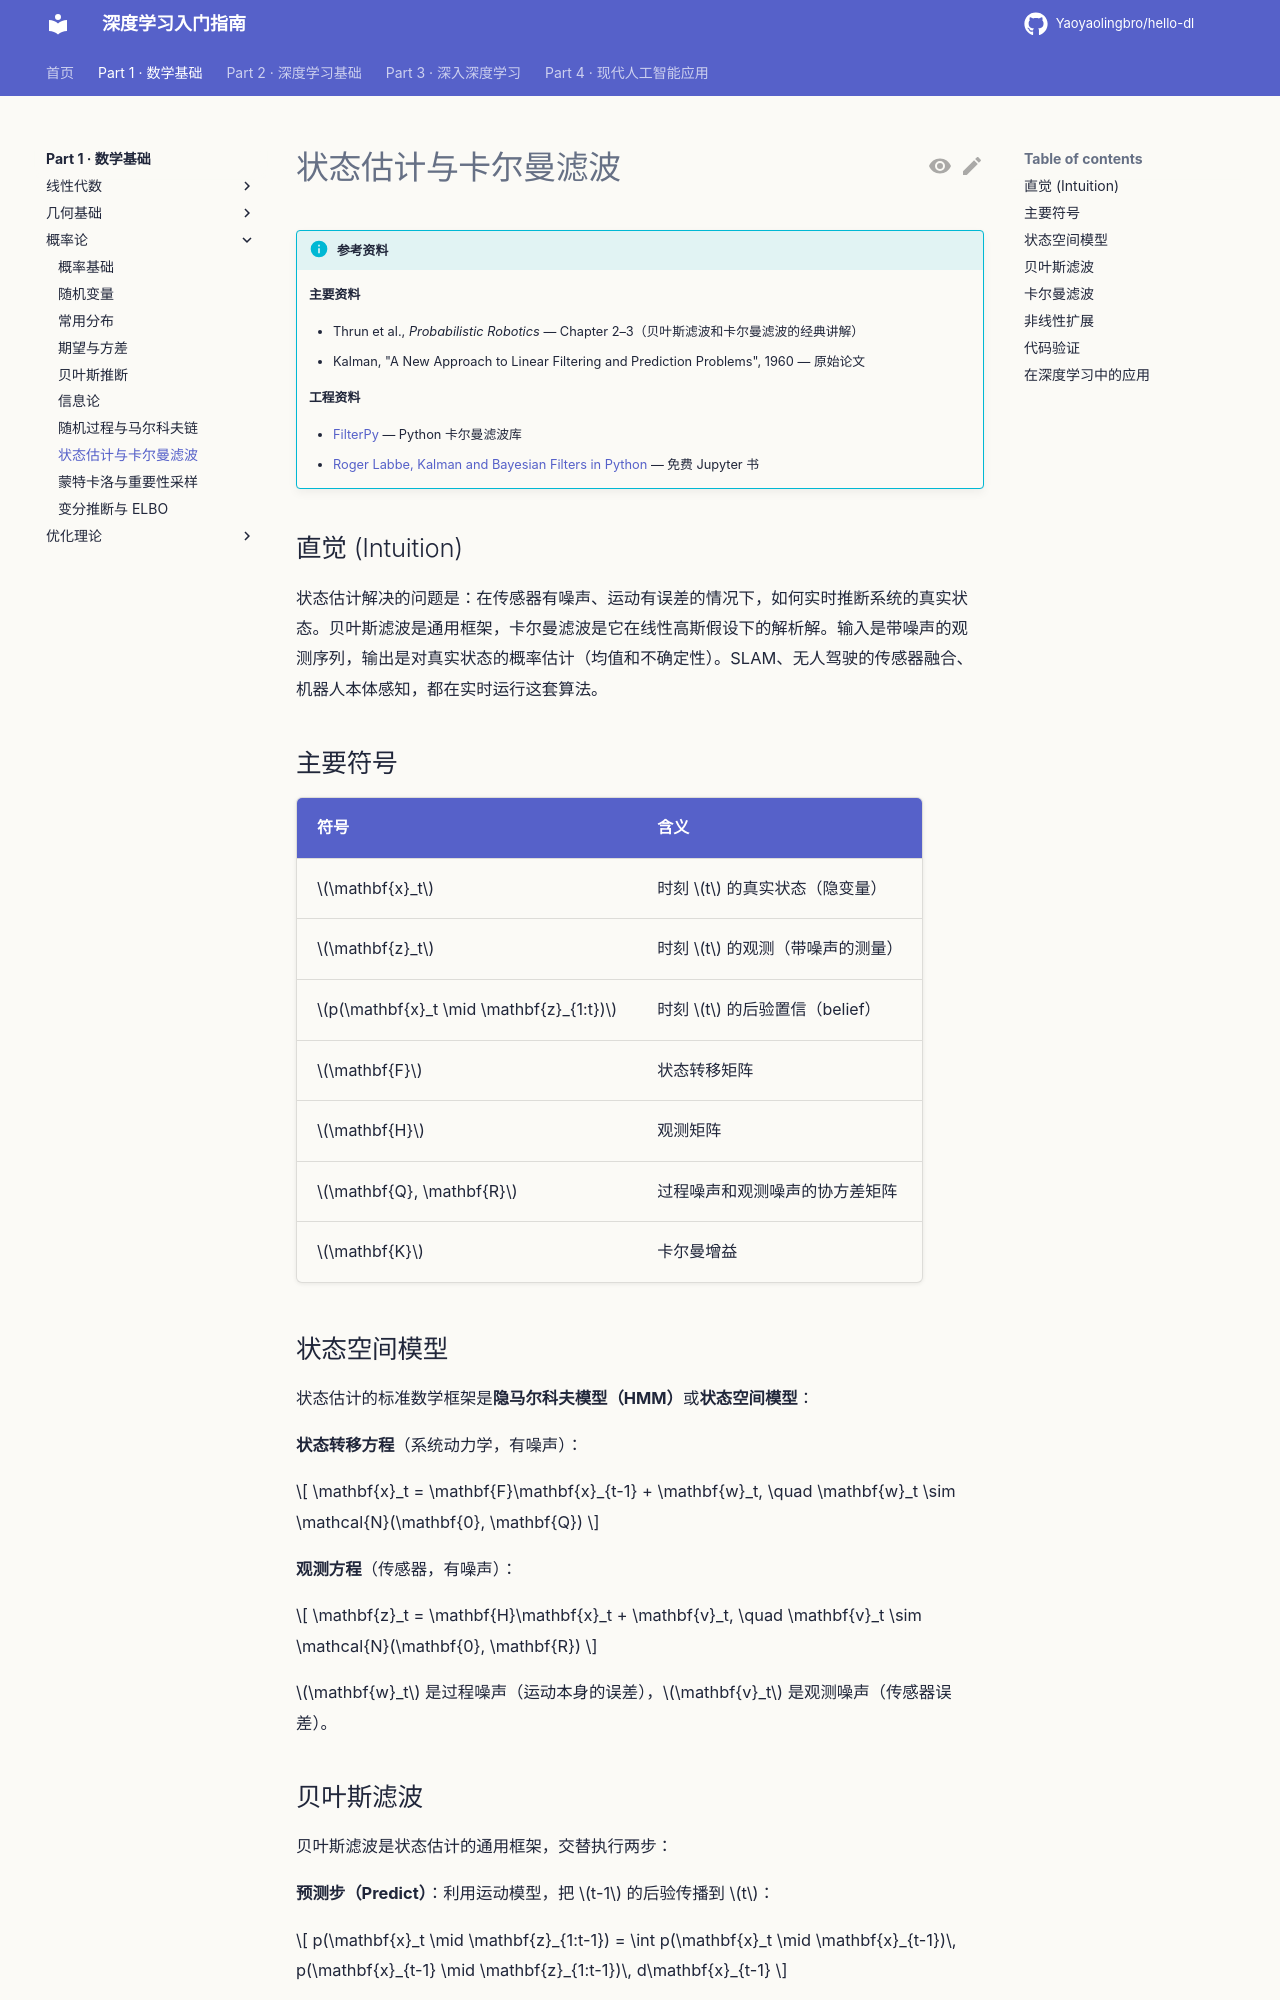

repository: Yaoyaolingbro/hello-dl · page: 01-math/probability/state-estimation/index.html · generator: mkdocs

# 状态估计与卡尔曼滤波

!!! info "参考资料"
    **主要资料**

    - Thrun et al., *Probabilistic Robotics* — Chapter 2–3（贝叶斯滤波和卡尔曼滤波的经典讲解）
    - Kalman, "A New Approach to Linear Filtering and Prediction Problems", 1960 — 原始论文

    **工程资料**
    
    - [FilterPy](https://github.com/rlabbe/filterpy) — Python 卡尔曼滤波库
    - [Roger Labbe, Kalman and Bayesian Filters in Python](https://github.com/rlabbe/Kalman-and-Bayesian-Filters-in-Python) — 免费 Jupyter 书

## 直觉 (Intuition)

状态估计解决的问题是：在传感器有噪声、运动有误差的情况下，如何实时推断系统的真实状态。贝叶斯滤波是通用框架，卡尔曼滤波是它在线性高斯假设下的解析解。输入是带噪声的观测序列，输出是对真实状态的概率估计（均值和不确定性）。SLAM、无人驾驶的传感器融合、机器人本体感知，都在实时运行这套算法。

## 主要符号

| 符号 | 含义 |
|------|------|
| $\mathbf{x}_t$ | 时刻 $t$ 的真实状态（隐变量） |
| $\mathbf{z}_t$ | 时刻 $t$ 的观测（带噪声的测量） |
| $p(\mathbf{x}_t \mid \mathbf{z}_{1:t})$ | 时刻 $t$ 的后验置信（belief） |
| $\mathbf{F}$ | 状态转移矩阵 |
| $\mathbf{H}$ | 观测矩阵 |
| $\mathbf{Q}, \mathbf{R}$ | 过程噪声和观测噪声的协方差矩阵 |
| $\mathbf{K}$ | 卡尔曼增益 |

## 状态空间模型

状态估计的标准数学框架是**隐马尔科夫模型（HMM）**或**状态空间模型**：

**状态转移方程**（系统动力学，有噪声）：

$$
\mathbf{x}_t = \mathbf{F}\mathbf{x}_{t-1} + \mathbf{w}_t, \quad \mathbf{w}_t \sim \mathcal{N}(\mathbf{0}, \mathbf{Q})
$$

**观测方程**（传感器，有噪声）：

$$
\mathbf{z}_t = \mathbf{H}\mathbf{x}_t + \mathbf{v}_t, \quad \mathbf{v}_t \sim \mathcal{N}(\mathbf{0}, \mathbf{R})
$$

$\mathbf{w}_t$ 是过程噪声（运动本身的误差），$\mathbf{v}_t$ 是观测噪声（传感器误差）。
